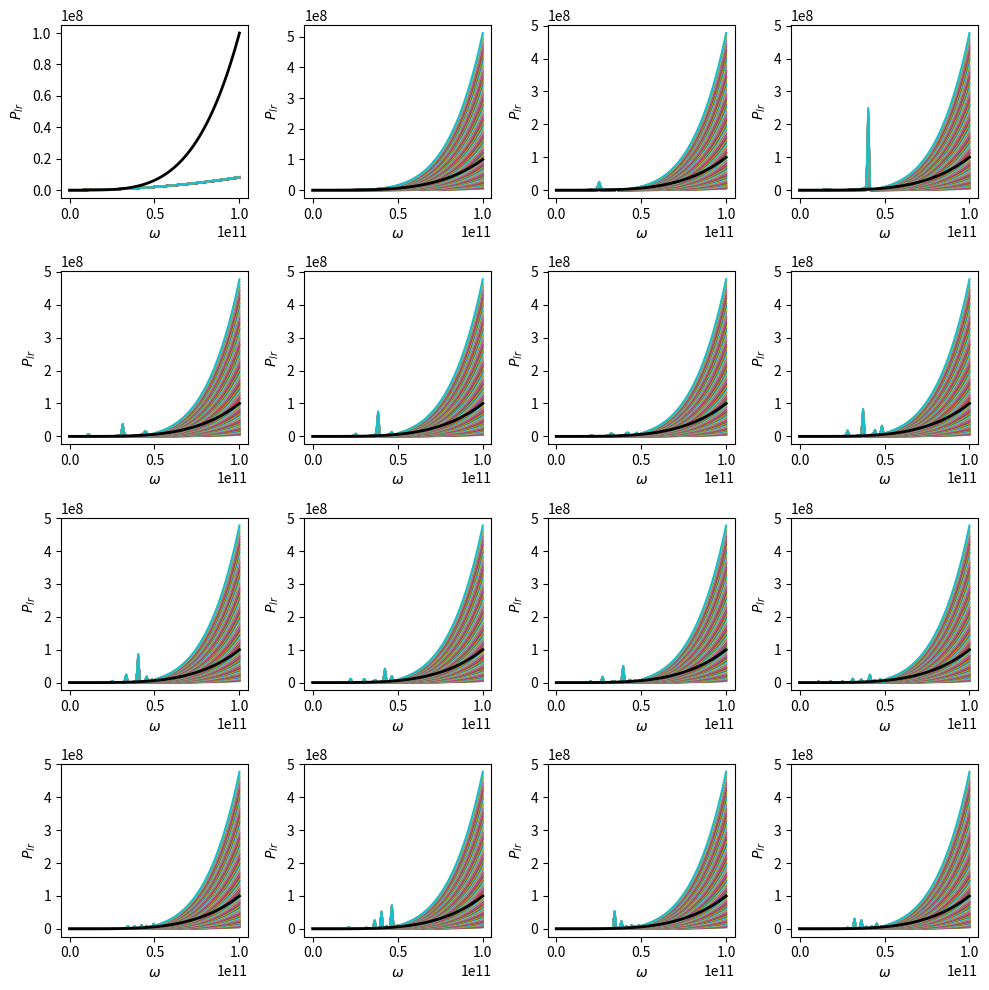
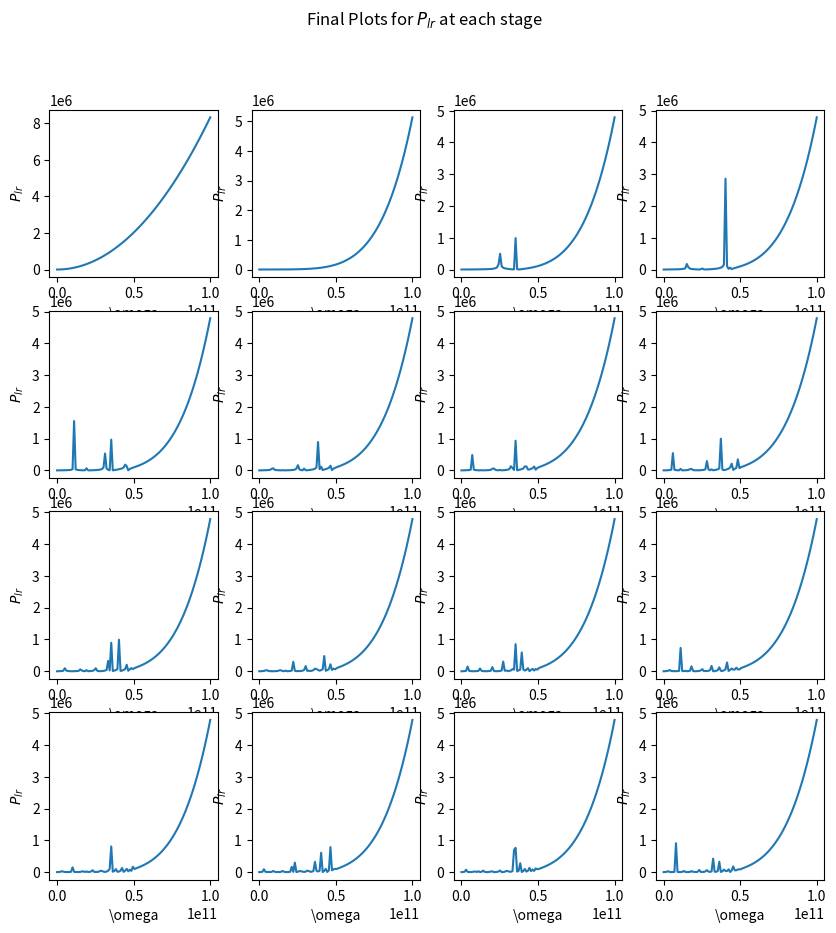
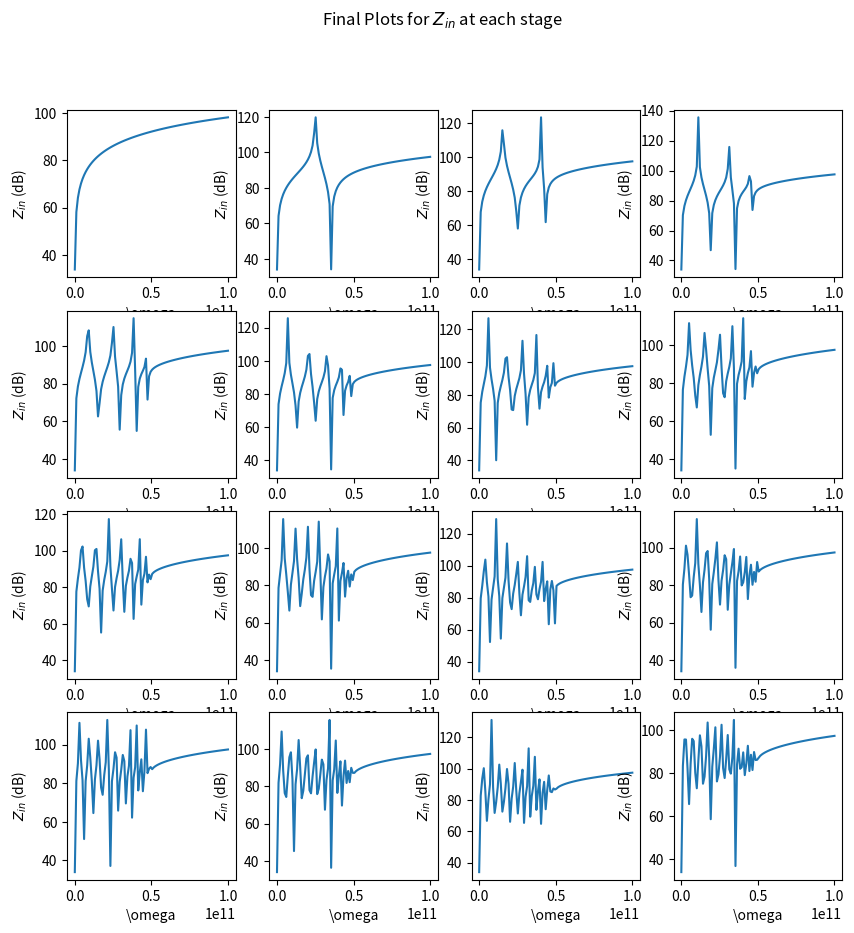
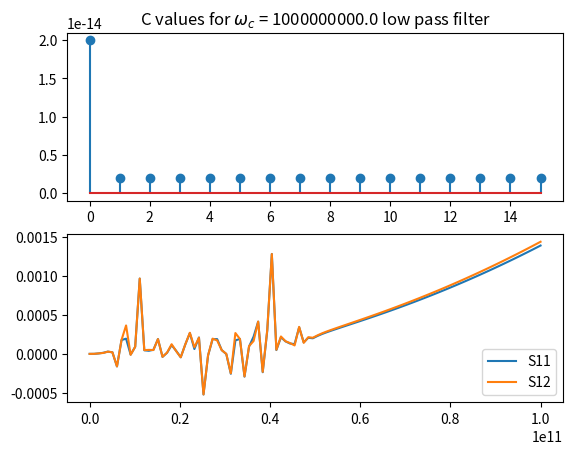
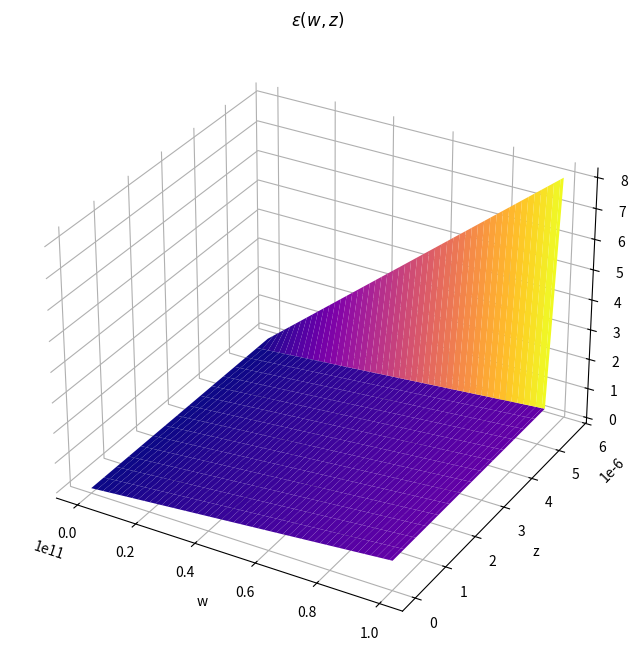

These figures' Python source, in order:
import numpy as np
import matplotlib.pyplot as plt
import pandas as pd
from scipy import constants


# ----------- Actual Line fixed parameters ------------
c = 3e8
epsilon0 = constants.epsilon_0
wc = (1)*1e9
R0 = 50
L0 = 4e-7 # [nH/m]

# ----------- Line parameters for prototype low pass filter --------------

N = 16
#L = L0*wc/R0
L = L0
Rs = R0
RL = R0

# ----------- Test Matrices for w and C ----------

wstart = 100
wstop = 100e9
wpoints = 100
w = np.linspace(wstart, wstop, wpoints)

Cstart = (1e-4)/(R0*wc)
Cstop = (1e-3)/(R0*wc)
Cpoints = 100

C = np.linspace(Cstart, Cstop, Cpoints)

# --------- Storage Matrices -----------------

C_sel = np.zeros((N, 2))
Zin_sel = np.zeros((N, len(w)), dtype=np.complex256)
Plr_sel = np.zeros((N, len(w)), dtype=np.complex256)
S11 = np.zeros((len(w),), dtype=np.complex256)
S12 = S11
Beta_z = np.zeros((N, len(w)), dtype=float) # beta as a function of z

# ----------- Comparison matrix -------------
Plr_req = 1 + (w/wc) ** 4

# ----------- Helpers ------------

def select_best_C(Plr, Plr_req):
    diff = np.abs(Plr-Plr_req)
    row_means = np.mean(diff, axis=1)
    min_mean_row_number = np.argmin(row_means)
    #print(row_means)
    return min_mean_row_number, min(row_means)

def plot_plr_for_different_Cs(Plr, Plr_req, w, C, i, gridSize, ax):
    rows = len(Plr[:, 0])
    legend_str = []  # Create an empty list to store legend entries
    #ax.set_title(f'$P_{{lr}}$ - Iteration {i+1}')
    ax.set_xlabel('$\omega$')
    ax.set_ylabel("$P_{lr}$")
    for j in range(rows):
        ax.plot(w, abs(Plr[j, :]))
    for j in range(rows):
        legend_str.append(str(C[j]))
    ax.plot(w, Plr_req,  '-', linewidth=2, color='black')
    #ax.legend(legend_str)

def plot_final_Plrs(Plr_sel, w, ax):
    rows = len(Plr_sel[:, 0])
    for j in range(rows):
        ax.flat[j].plot(w, abs(Plr_sel[j, :]))
        ax.flat[j].set_xlabel("\omega")
        ax.flat[j].set_ylabel("$P_{lr}$")
    
def plot_Zin_sel(Zin_sel, w, ax):
    rows = len(Plr_sel[:, 0])
    for j in range(rows):
        ax.flat[j].plot(w, 20*np.log10(abs(Zin_sel[j, :])))
        ax.flat[j].set_xlabel("\omega")
        ax.flat[j].set_ylabel("$Z_{in}$ (dB)")

# ---------- S parameters ---------------

def find_section_params(L_curr, C_curr, w):
    gamma = np.sqrt((1j*w*L_curr) * (1j*w*C_curr))
    Zc = np.sqrt(L_curr/C_curr)
    return gamma, Zc

def find_S_params(gamma, Zc, w, ZL):
    Gamma = (Zc-ZL)/(Zc+ZL)
    l = 3e-6/8
    X = np.exp(-gamma*l)

    S11 = ((1-X**2)/(1-X**2 * Gamma**2))*Gamma
    #S22 = S11
    S12 = ((1-Gamma**2)/(1-X**2 * Gamma**2))*X
    #S21 = S12
    return S11, S12
    


# ----------- Start iterations ------------

Zin_prev = RL*np.ones(wpoints)
# Create a square grid of subplots
gridSize = int(np.ceil(np.sqrt(N)))

fig_Plrs, axes = plt.subplots(gridSize, gridSize, figsize=(10, 10))

for i in range(0, N):
    Zin_curr = 2j*L*w + (Zin_prev)/(1 + 1j*np.outer(C, np.multiply(w, Zin_prev)))
    #print("Zin_curr")
    #print(Zin_curr)
    Plr = 1 + (1 / (4 * Zin_prev)) * (
                (1 - Zin_prev) ** 2 + ( (Zin_prev**2 * (C**2).reshape(-1, 1)) + L**2 - 2*L* (Zin_prev * C.reshape(-1, 1))) * w**2 + (
                    4 * L ** 2 * (Zin_prev**2 * (C**2).reshape(-1, 1)) ) * w**4)
    #print("plr")
    #print(Plr)
    plot_plr_for_different_Cs(Plr, Plr_req, w, C, i, gridSize, axes.flat[i])

    optimal_row, error = select_best_C(Plr, Plr_req)
    
    C_sel[i] = (C[optimal_row], error)
    Zin_sel[i, : ] = Zin_curr[optimal_row, : ]
    Plr_sel[i, : ] = Plr[optimal_row, : ]

    # --- S params ----
    gamma, Zc = find_section_params(L, C_sel[i][0], w)
    if (i == 0):
        S11, S12 = find_S_params(gamma, Zc, w, ZL=Zin_prev)
    else:
        S11_new, S12_new = find_S_params(gamma, Zc, w, ZL=Zin_prev)
        S11 = S11_new*S11 + S12_new*S12
        S12 = S11_new*S12 + S12_new*S11

    # -- e_eff ---
    Beta_z[N-i-1, : ] = np.imag(gamma)


    Zin_prev = Zin_curr[optimal_row, : ]

# Hide any remaining empty subplots
for i in range(N, gridSize*gridSize):
    axes.flat[i].axis('off')

plt.tight_layout()

fig_Plrs_final, axes_final = plt.subplots(gridSize, gridSize, figsize=(10, 10))
plot_final_Plrs(Plr_sel, w, axes_final)
fig_Plrs_final.suptitle("Final Plots for $P_{lr}$ at each stage")


fig_Zin_sel, axes_Zin_sel = plt.subplots(gridSize, gridSize, figsize=(10, 10))
plot_Zin_sel(Zin_sel, w, axes_Zin_sel)
fig_Zin_sel.suptitle("Final Plots for $Z_{in}$ at each stage")

plt.figure()
plt.subplot(2, 1, 1)
plt.stem(C_sel[:, 0])
plt.title(f"C values for $\omega_c$ = {wc} low pass filter")

plt.subplot(2, 1, 2)
plt.plot(w, 20*np.log10(abs(S11)))
plt.plot(w, 20*np.log10(abs(S12)))
plt.legend(["S11", "S12"])

'''plt.subplot(3, 1, 3)
for i in range(0, N):
    e_eff = (Beta_z[i, : ]*c/w)**2
    plt.plot(w, e_eff)
plt.legend(np.arange(N)*(3e-6/8))
plt.ylabel("$\epsilon_{eff}$")
plt.xlabel("$w$")'''

e_eff = (((Beta_z*c)**2)/epsilon0)/w
X, Y = np.meshgrid(w, np.arange(N)*(3e-6/8))

fig = plt.figure(figsize=(10, 8))
ax = fig.add_subplot(111, projection='3d')

# Plot the surface with 'viridis' colormap
ax.plot_surface(X, Y, e_eff, cmap='plasma')

# Set labels and title
ax.set_xlabel('w')
ax.set_ylabel('z')
ax.set_zlabel('e_eff')
ax.set_title('$\epsilon(w, z)$')

# Set the color of the axes to white
ax.xaxis.pane.set_color('white')
ax.yaxis.pane.set_color('white')
ax.zaxis.pane.set_color('white')

# Show the plot
plt.show()

# Create dataframes from the arrays
df_C_sel = pd.DataFrame(C_sel, columns=['C_optimal', 'Error'])
df_Plr_sel = pd.DataFrame(Plr_sel, columns=w)
df_Zin_sel = pd.DataFrame(Zin_sel, columns=w)

# Save dataframes to a CSV file
df_C_sel.to_csv('C_sel.csv', index=False)
df_Plr_sel.to_csv('Plr_sel.csv', index=False)
df_Zin_sel.to_csv('Zin_sel.csv', index=False)

plt.show()
